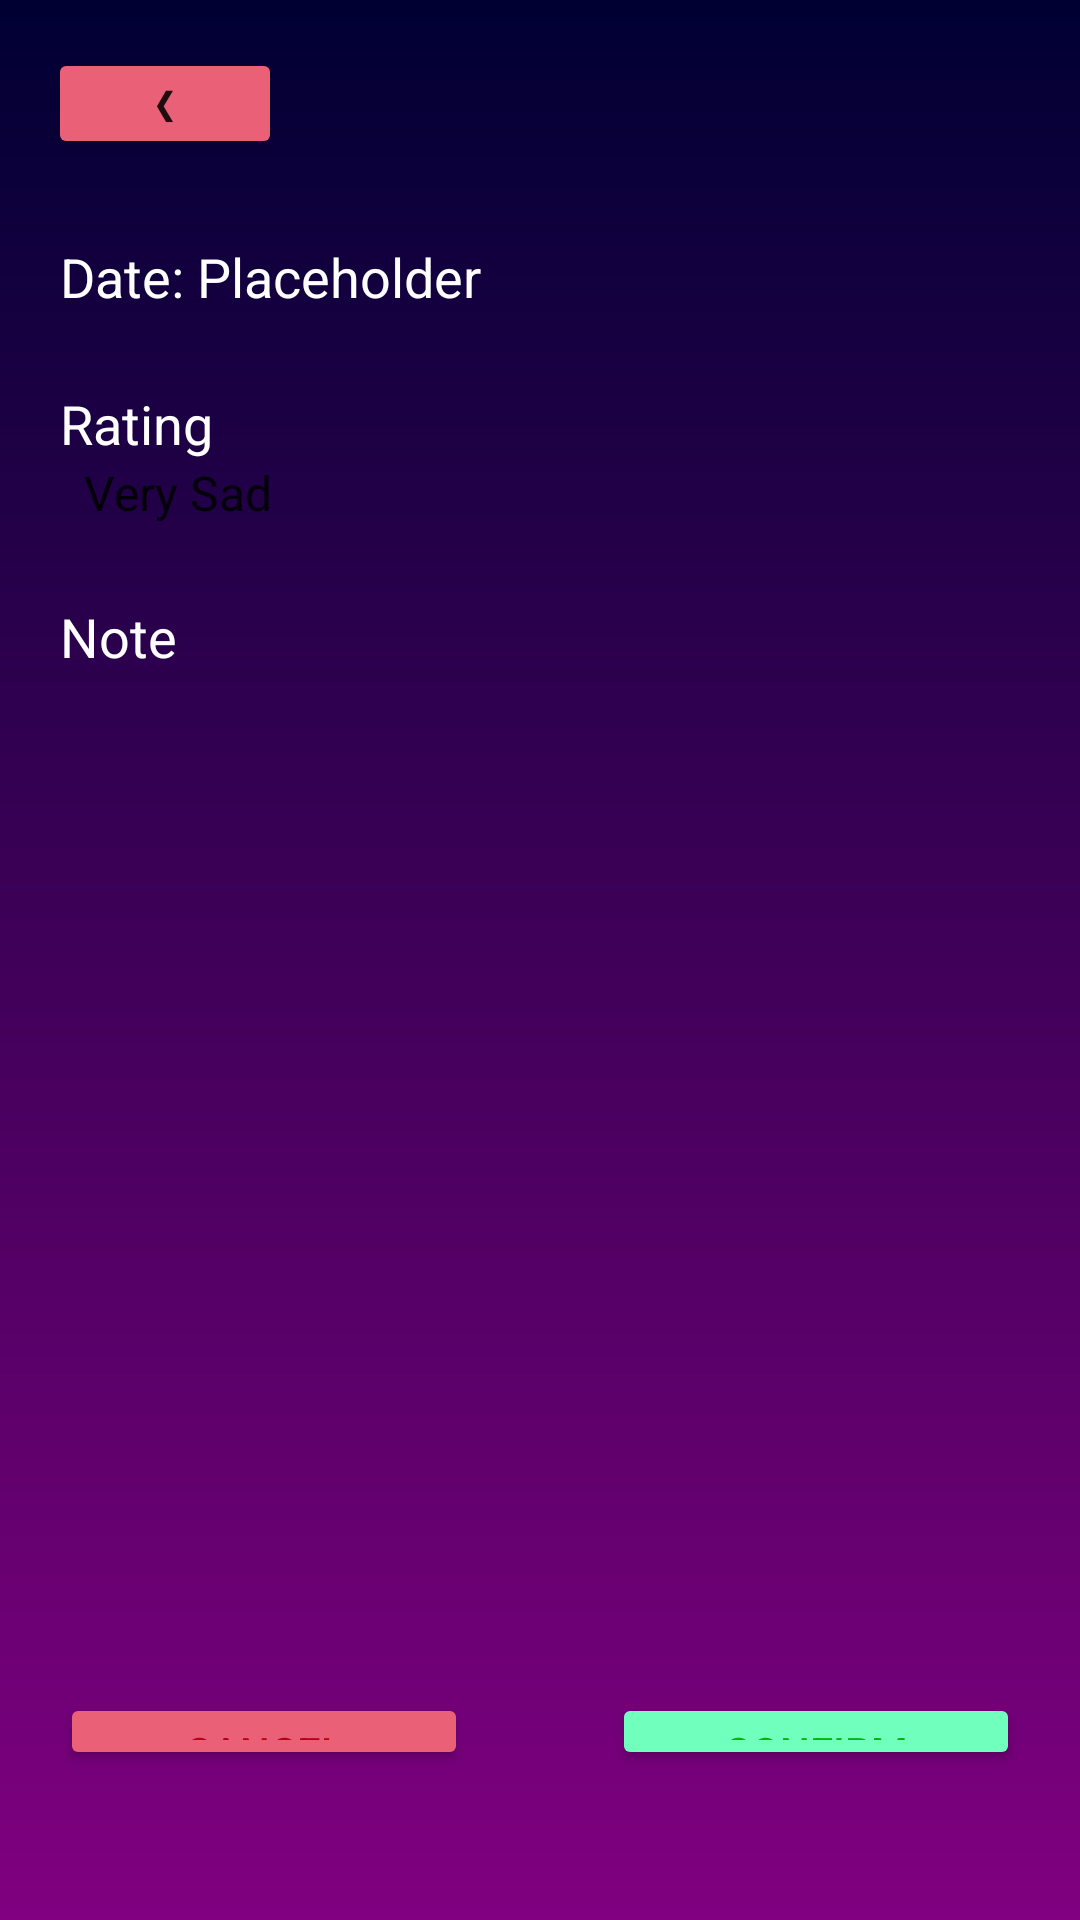

Write the Android layout XML for this screen, with the resource values it uses.
<!-- AndroidManifest.xml: application theme Theme.MindSpace -->
<!-- res/layout/mood_tracker.xml -->
<?xml version="1.0" encoding="utf-8"?>
<androidx.constraintlayout.widget.ConstraintLayout xmlns:android="http://schemas.android.com/apk/res/android"
    xmlns:app="http://schemas.android.com/apk/res-auto"
    xmlns:tools="http://schemas.android.com/tools"
    android:layout_width="match_parent"
    android:layout_height="match_parent"
    android:background="@drawable/mood_bg"
    tools:context=".MoodActivity">

    <Button
        android:id="@+id/back_button"
        android:layout_width="78dp"
        android:layout_height="37dp"
        android:layout_marginStart="16dp"
        android:layout_marginTop="16dp"
        android:backgroundTint="#EA6077"
        android:text="❮"
        android:textAlignment="center"
        android:textSize="12sp"
        app:layout_constraintStart_toStartOf="parent"
        app:layout_constraintTop_toTopOf="parent" />

    <LinearLayout
        android:layout_width="match_parent"
        android:layout_height="match_parent"
        android:layout_marginStart="20dp"
        android:layout_marginTop="80dp"
        android:layout_marginEnd="20dp"
        android:layout_marginBottom="50dp"
        android:orientation="vertical"
        app:layout_constraintBottom_toBottomOf="parent"
        app:layout_constraintEnd_toEndOf="parent"
        app:layout_constraintHorizontal_bias="0.0"
        app:layout_constraintStart_toStartOf="parent"
        app:layout_constraintTop_toTopOf="parent"
        app:layout_constraintVertical_bias="1.0">

        <LinearLayout
            android:layout_width="match_parent"
            android:layout_height="24dp"
            android:orientation="horizontal">

            <TextView
                android:id="@+id/date_label"
                android:layout_width="wrap_content"
                android:layout_height="wrap_content"
                android:text="Date: "
                android:textSize="18sp"
                android:textColor="@color/white"/>

            <TextView
                android:id="@+id/date_text"
                android:layout_width="176dp"
                android:layout_height="wrap_content"
                android:layout_weight="1"
                android:text="Placeholder"
                android:textSize="18sp"
                android:typeface="normal"
                android:textColor="@color/white"/>
        </LinearLayout>

        <Space
            android:layout_width="match_parent"
            android:layout_height="25dp" />

        <TextView
            android:id="@+id/rating_label"
            android:layout_width="wrap_content"
            android:layout_height="wrap_content"
            android:text="Rating"
            android:textColor="@color/white"
            android:textSize="18sp" />

        <androidx.constraintlayout.widget.Barrier
            android:layout_width="match_parent"
            android:layout_height="match_parent"
            app:barrierDirection="left" />

        <Spinner
            android:id="@+id/rating_rating_spinner"
            style="@android:style/Widget.Material.Spinner"
            android:layout_width="match_parent"
            android:layout_height="wrap_content"
            android:layout_marginStart="0dp"
            android:layout_marginEnd="150dp"
            android:background="@drawable/white_round_corner_bg"
            android:entries="@array/moods"
            android:popupTheme="@style/ThemeOverlay.AppCompat.Light"
            android:theme="@style/ThemeOverlay.AppCompat.Light"
            android:spinnerMode="dropdown" />

        <Space
            android:layout_width="match_parent"
            android:layout_height="25dp" />

        <TextView
            android:id="@+id/note_label"
            android:layout_width="wrap_content"
            android:layout_height="wrap_content"
            android:text="Note"
            android:textSize="18sp"
            android:textColor="@color/white"/>

        <EditText
            android:id="@+id/text_box"
            android:layout_width="match_parent"
            android:layout_height="315dp"
            android:background="@drawable/white_round_corner_bg"
            android:ems="10"
            android:gravity="start|top"
            android:inputType="textMultiLine"
            android:textColor="#3C3C3C"/>

        <Space
            android:layout_width="match_parent"
            android:layout_height="25dp" />

        <LinearLayout
            android:layout_width="match_parent"
            android:layout_height="wrap_content"
            android:orientation="horizontal">

            <Button
                android:id="@+id/rating_cancel_button"
                android:layout_width="wrap_content"
                android:layout_height="wrap_content"
                android:layout_weight="1"
                android:backgroundTint="#EA6077"
                android:text="Cancel"
                android:textColor="#B6001A"
                app:strokeColor="#FFFFFF" />

            <Space
                android:layout_width="wrap_content"
                android:layout_height="match_parent"
                android:layout_weight="1" />

            <Button
                android:id="@+id/rating_confirm_button"
                android:layout_width="wrap_content"
                android:layout_height="wrap_content"
                android:layout_weight="1"
                android:backgroundTint="#70FFBD"
                android:text="Confirm"
                android:textColor="#00B60D" />
        </LinearLayout>
    </LinearLayout>

</androidx.constraintlayout.widget.ConstraintLayout>
<!-- resources referenced by this layout -->
<resources>
  <string-array name="moods">
          <item>Very Sad</item>
          <item>Sad</item>
          <item>Neutral</item>
          <item>Happy</item>
          <item>Very Happy</item>
      </string-array>
  <!-- drawable mood_bg (drawable) -->
  <?xml version="1.0" encoding="utf-8"?>
  <shape xmlns:android="http://schemas.android.com/apk/res/android" android:shape="rectangle">
      <gradient
          android:startColor="#000033"
          android:endColor="#800080"
          android:type="linear"
          android:angle="270"/>
  </shape>
  <style name="Theme.MindSpace" parent="Base.Theme.MindSpace" />
  <style name="Base.Theme.MindSpace" parent="Theme.AppCompat.Light.NoActionBar">
          
          
      </style>
  <!-- not gathered from this repository: default colours our renderer supplied (Android Studio template values) -->
  <color name="white">#FFFFFFFF</color>
</resources>
